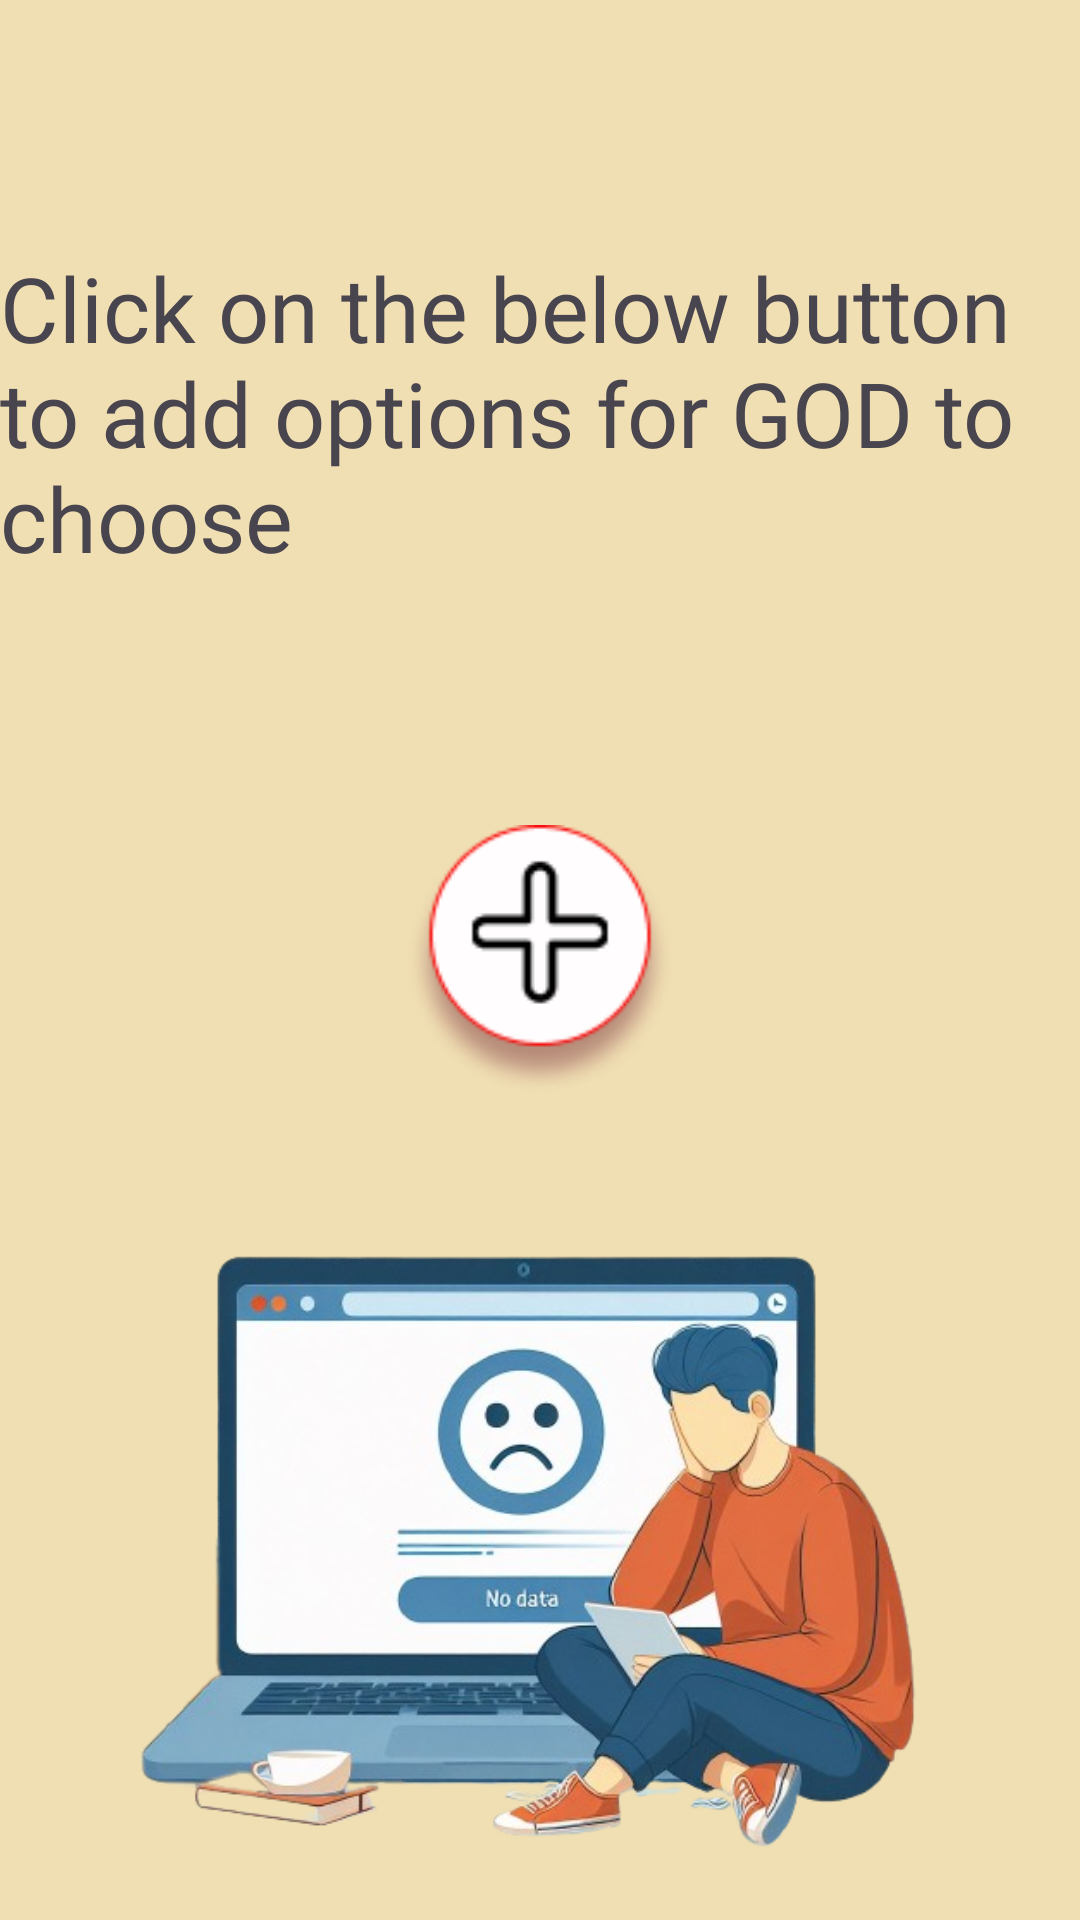

Android layout source for this screen:
<!-- AndroidManifest.xml: application theme Theme.GodsDecision -->
<!-- res/layout/fragment_home.xml -->
<?xml version="1.0" encoding="utf-8"?>
<LinearLayout xmlns:android="http://schemas.android.com/apk/res/android"
    xmlns:tools="http://schemas.android.com/tools"
    android:layout_width="match_parent"
    android:layout_height="match_parent"
    android:background="#F0DFB3"
    android:orientation="vertical"
    xmlns:app="http://schemas.android.com/apk/res-auto"
    tools:context=".fragments.HomeFragment">
    <androidx.constraintlayout.widget.ConstraintLayout
        android:layout_width="match_parent"
        android:layout_height="match_parent"
        android:id="@+id/blankLayout"
        android:visibility="visible"
        android:orientation="vertical">
        <TextView
            android:layout_width="match_parent"
            android:layout_height="wrap_content"
            android:text="Click on the below button to add options for GOD to choose"
            android:textSize="30sp"
            android:fontFamily="@font/jua"
            app:layout_constraintStart_toStartOf="parent"
            app:layout_constraintEnd_toEndOf="parent"
            app:layout_constraintTop_toTopOf="parent"
            app:layout_constraintBottom_toTopOf="@id/fab"/>
        <ImageView
            android:id="@+id/fab"
            android:layout_width="90sp"
            android:layout_height="90sp"
            android:layout_gravity="bottom|end"
            android:src="@drawable/add"
            app:layout_constraintStart_toStartOf="parent"
            app:layout_constraintEnd_toEndOf="parent"
            app:layout_constraintTop_toTopOf="parent"
            app:layout_constraintBottom_toBottomOf="parent"/>

        <ImageView
            android:layout_width="417dp"
            android:layout_height="287dp"
            android:src="@drawable/emptyui"
            app:layout_constraintBottom_toBottomOf="parent"
            app:layout_constraintEnd_toEndOf="parent"
            android:scaleType="fitCenter"
            app:layout_constraintStart_toStartOf="parent" />
    </androidx.constraintlayout.widget.ConstraintLayout>
    <androidx.constraintlayout.widget.ConstraintLayout
        android:layout_width="match_parent"
        android:visibility="invisible"
        android:id="@+id/notBlankLayout"

        android:layout_height="match_parent">
        <androidx.cardview.widget.CardView
            android:layout_width="match_parent"
            android:layout_marginStart="10sp"
            android:layout_marginEnd="10sp"
            android:id="@+id/notBlank"
            android:layout_height="wrap_content"
            app:layout_constraintStart_toStartOf="parent"
            app:layout_constraintEnd_toEndOf="parent"
            app:layout_constraintTop_toTopOf="parent"
            android:layout_marginTop="20sp"
            app:cardCornerRadius="10sp"
            app:cardUseCompatPadding="true"
            android:elevation="8sp">
            <LinearLayout
                android:layout_width="match_parent"
                android:layout_height="wrap_content"
                android:orientation="vertical">
                <TextView
                    android:layout_width="match_parent"
                    android:layout_height="wrap_content"
                    android:text="God's Decision is"
                    android:textSize="25sp"
                    android:fontFamily="@font/jua"
                    android:textAlignment="center"/>
                <View
                    android:layout_width="170sp"
                    android:layout_height="2sp"
                    android:layout_gravity="center"
                    android:layout_marginStart="15sp"
                    android:layout_marginEnd="15sp"
                    android:background="@color/black"/>
                <TextView
                    android:layout_width="match_parent"
                    android:layout_height="wrap_content"
                    android:text="Options"
                    android:layout_marginStart="10sp"
                    android:textSize="20sp"
                    android:fontFamily="@font/jua"
                    android:id="@+id/Option"/>
            </LinearLayout>
        </androidx.cardview.widget.CardView>
        <RelativeLayout
            android:layout_width="match_parent"
            android:layout_height="wrap_content"
            android:id="@+id/buttonSection"
            android:layout_marginTop="5sp"
            app:layout_constraintStart_toStartOf="@id/notBlank"
            app:layout_constraintStart_toEndOf="@id/notBlank"
            app:layout_constraintTop_toBottomOf="@id/notBlank">

            <ImageView
                android:id="@+id/reconsider"
                android:layout_width="50sp"
                android:layout_height="50sp"
                android:layout_alignParentStart="true"
                android:layout_marginStart="40sp"
                android:layout_marginEnd="161dp"
                android:layout_toStartOf="@+id/timeTable"
                android:src="@drawable/reload" />

            <ImageView
                android:id="@+id/timeTable"
                android:layout_width="50sp"
                android:layout_height="50sp"
                android:layout_alignParentEnd="true"
                android:layout_marginEnd="40sp"
                android:src="@drawable/time_table" />
        </RelativeLayout>
        <TextView
            android:layout_width="match_parent"
            android:layout_height="wrap_content"
            android:text="Previous Decision"
            android:textSize="20sp"
            android:layout_margin="10sp"
            android:fontFamily="@font/jua"
            android:id="@+id/prevDecisions"
            app:layout_constraintTop_toBottomOf="@id/buttonSection"/>
        <androidx.recyclerview.widget.RecyclerView
            android:layout_width="match_parent"
            android:layout_height="wrap_content"
            app:layout_constraintTop_toBottomOf="@id/prevDecisions"
            android:layout_margin="10sp"
            android:id="@+id/recyclerView"/>

    </androidx.constraintlayout.widget.ConstraintLayout>






</LinearLayout>
<!-- resources referenced by this layout -->
<resources>
  <color name="black">#FF000000</color>
  <!-- drawable add: png bitmap (drawable, 6493 bytes) -->
  <!-- drawable emptyui: png bitmap (drawable, 204643 bytes) -->
  <!-- drawable reload: png bitmap (drawable, 4595 bytes) -->
  <!-- drawable time_table: png bitmap (drawable, 6555 bytes) -->
  <style name="Theme.GodsDecision" parent="Base.Theme.GodsDecision" />
  <style name="Base.Theme.GodsDecision" parent="Theme.Material3.DayNight.NoActionBar">
          
          <item name="android:forceDarkAllowed" tools:targetApi="q">false</item>
           <item name="colorPrimary">@color/yellow</item>
      </style>
  <color name="yellow">#FFDE03</color>
</resources>
